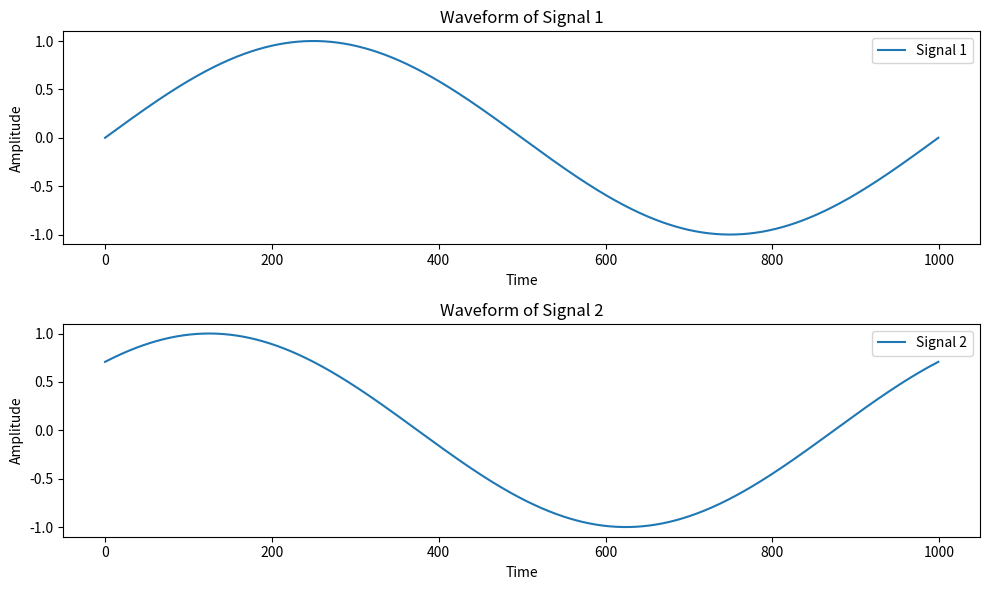
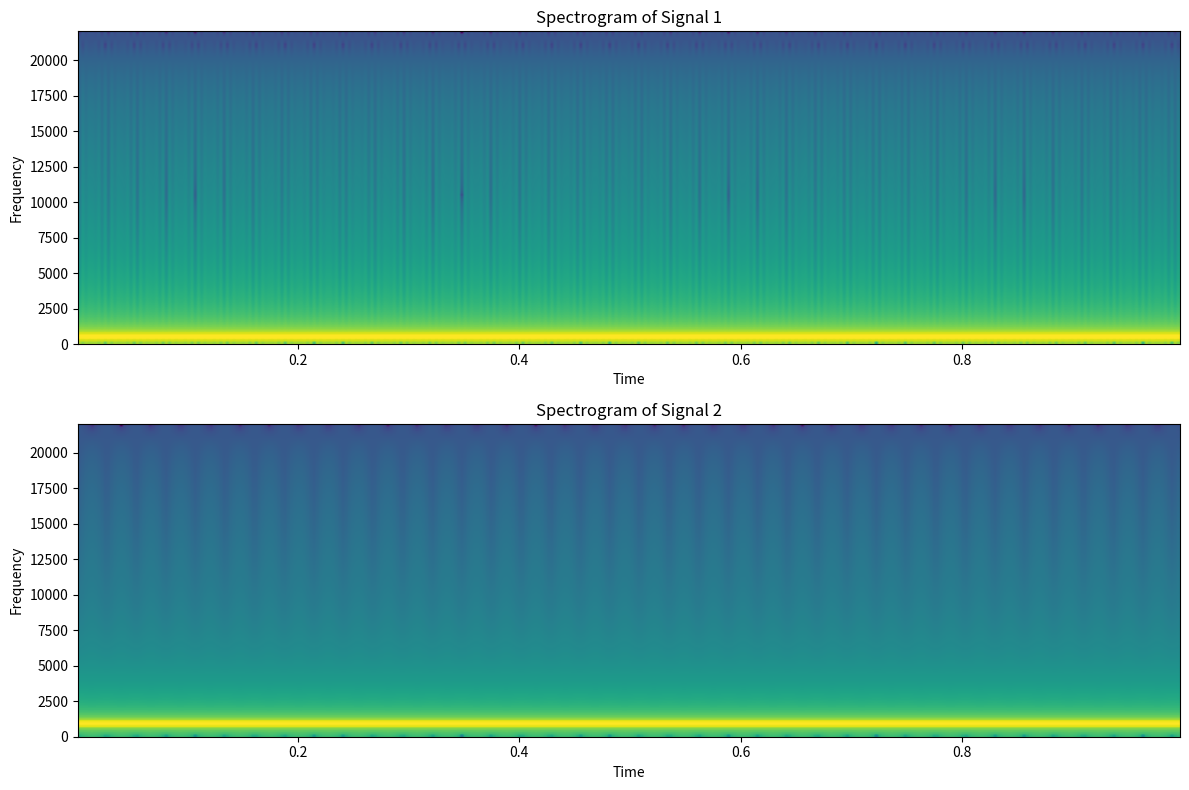

These figures' Python source, in order:
import matplotlib.pyplot as plt
import numpy as np

def compare_waveforms(signal1, signal2, labels):
    """
    Compares the waveforms of two audio signals.

    Args:
        signal1 (numpy.ndarray): The first signal.
        signal2 (numpy.ndarray): The second signal.
        labels (list): Labels for the signals.

    Returns:
        None
    """
    plt.figure(figsize=(10, 6))

    # Plot signal 1
    plt.subplot(2, 1, 1)
    plt.plot(signal1, label=labels[0])
    plt.title(f"Waveform of {labels[0]}")
    plt.xlabel("Time")
    plt.ylabel("Amplitude")
    plt.legend()

    # Plot signal 2
    plt.subplot(2, 1, 2)
    plt.plot(signal2, label=labels[1])
    plt.title(f"Waveform of {labels[1]}")
    plt.xlabel("Time")
    plt.ylabel("Amplitude")
    plt.legend()

    plt.tight_layout()
    plt.show()

def compare_spectrograms(signal1, signal2, labels, sample_rate):
    """
    Compares the spectrograms of two audio signals.

    Args:
        signal1 (numpy.ndarray): The first signal.
        signal2 (numpy.ndarray): The second signal.
        labels (list): Labels for the signals.
        sample_rate (int): Sampling rate of the signals.

    Returns:
        None
    """
    plt.figure(figsize=(12, 8))

    # Plot spectrogram for signal 1
    plt.subplot(2, 1, 1)
    plt.specgram(signal1, Fs=sample_rate, cmap="viridis")
    plt.title(f"Spectrogram of {labels[0]}")
    plt.xlabel("Time")
    plt.ylabel("Frequency")

    # Plot spectrogram for signal 2
    plt.subplot(2, 1, 2)
    plt.specgram(signal2, Fs=sample_rate, cmap="viridis")
    plt.title(f"Spectrogram of {labels[1]}")
    plt.xlabel("Time")
    plt.ylabel("Frequency")

    plt.tight_layout()
    plt.show()

if __name__ == "__main__":
    # Example usage
    signal1 = np.sin(2 * np.pi * np.linspace(0, 1, 1000))  # Simulated sine wave
    signal2 = np.sin(2 * np.pi * np.linspace(0, 1, 1000) + np.pi / 4)  # Phase-shifted sine wave

    compare_waveforms(signal1, signal2, ["Signal 1", "Signal 2"])

    sample_rate = 44100
    t = np.linspace(0, 1, sample_rate)
    signal1 = np.sin(2 * np.pi * 440 * t)  # 440 Hz sine wave
    signal2 = np.sin(2 * np.pi * 880 * t)  # 880 Hz sine wave

    compare_spectrograms(signal1, signal2, ["Signal 1", "Signal 2"], sample_rate)
